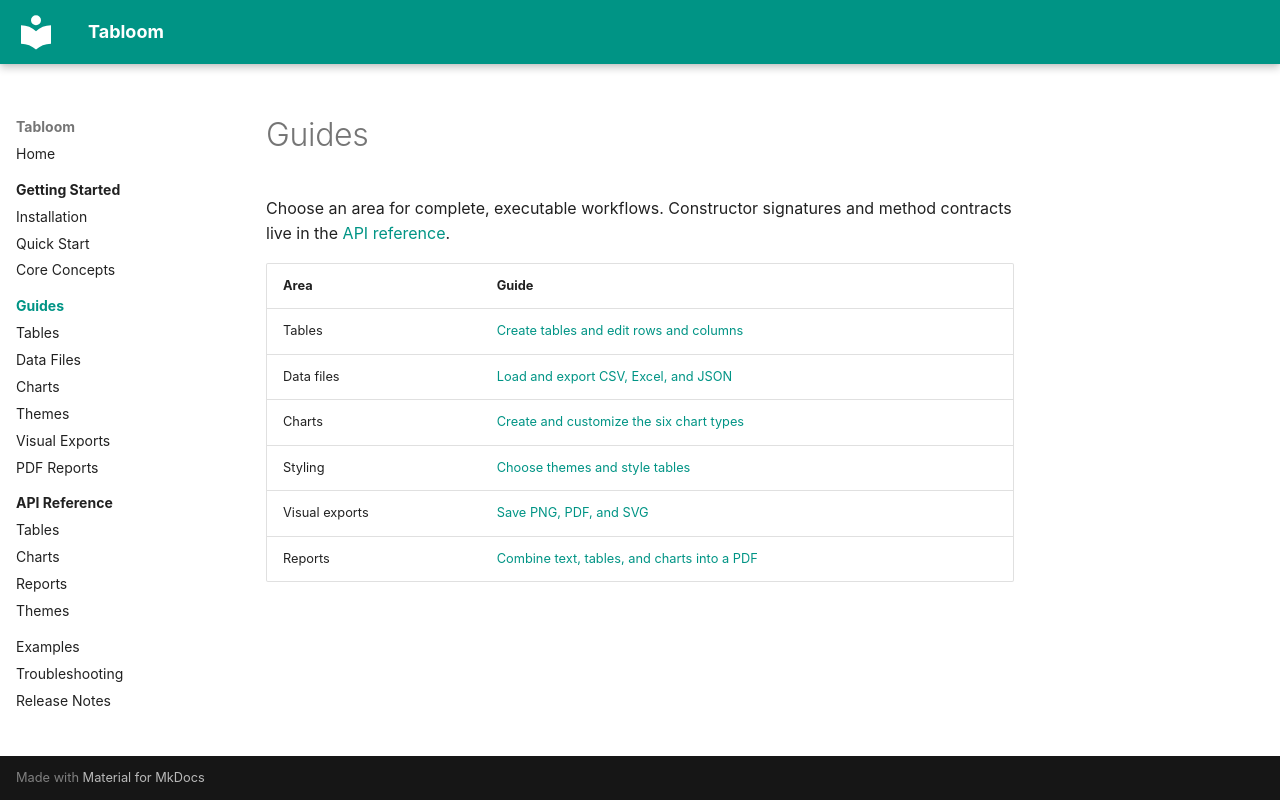

repository: michalszc/prettydata · page: guides/index.html · generator: mkdocs

# Guides

Choose an area for complete, executable workflows. Constructor signatures and
method contracts live in the [API reference](../reference/index.md).

| Area | Guide |
| --- | --- |
| Tables | [Create tables and edit rows and columns](tables.md) |
| Data files | [Load and export CSV, Excel, and JSON](data.md) |
| Charts | [Create and customize the six chart types](charts.md) |
| Styling | [Choose themes and style tables](themes.md) |
| Visual exports | [Save PNG, PDF, and SVG](exports.md) |
| Reports | [Combine text, tables, and charts into a PDF](reports.md) |
